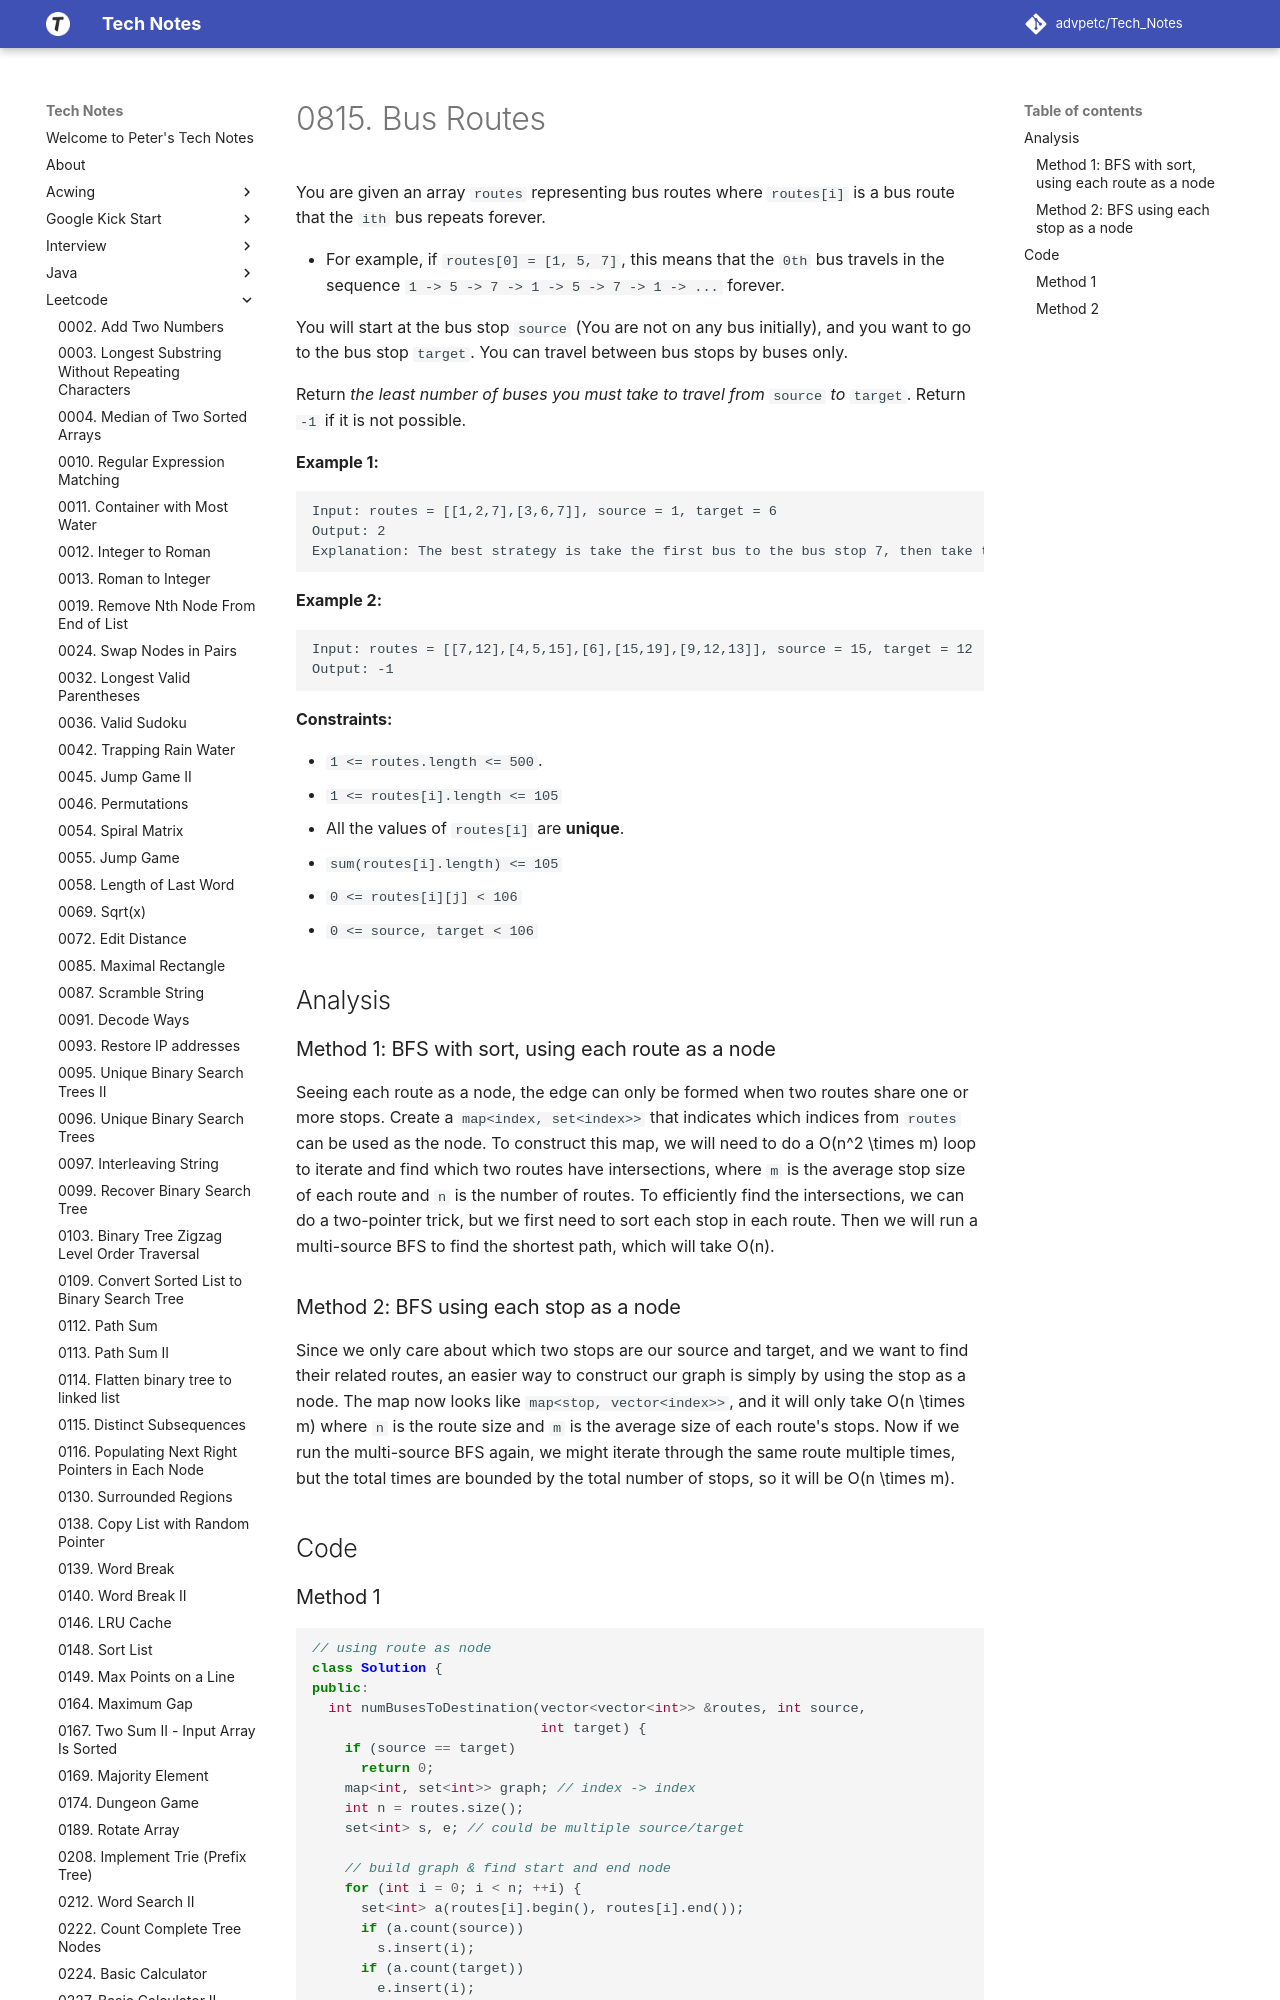

repository: advpetc/tech_notes · page: Leetcode/0815-Bus-Routes/index.html · generator: mkdocs

# 0815. Bus Routes

You are given an array `routes` representing bus routes where `routes[i]` is a bus route that the `ith` bus repeats forever.

- For example, if `routes[0] = [1, 5, 7]`, this means that the `0th` bus travels in the sequence `1 -> 5 -> 7 -> 1 -> 5 -> 7 -> 1 -> ...` forever.

You will start at the bus stop `source` (You are not on any bus initially), and you want to go to the bus stop `target`. You can travel between bus stops by buses only.

Return *the least number of buses you must take to travel from* `source` *to* `target`. Return `-1` if it is not possible.

 

**Example 1:**

```
Input: routes = [[1,2,7],[3,6,7]], source = 1, target = 6
Output: 2
Explanation: The best strategy is take the first bus to the bus stop 7, then take the second bus to the bus stop 6.
```

**Example 2:**

```
Input: routes = [[7,12],[4,5,15],[6],[15,19],[9,12,13]], source = 15, target = 12
Output: -1
```

 

**Constraints:**

- `1 <= routes.length <= 500`.
- `1 <= routes[i].length <= 105`
- All the values of `routes[i]` are **unique**.
- `sum(routes[i].length) <= 105`
- `0 <= routes[i][j] < 106`
- `0 <= source, target < 106`

## Analysis

### Method 1: BFS with sort, using each route as a node

Seeing each route as a node, the edge can only be formed when two routes share one or more stops. Create a `map<index, set<index>>` that indicates which indices from `routes` can be used as the node. To construct this map, we will need to do a $O(n^2 \times m)$ loop to iterate and find which two routes have intersections, where `m` is the average stop size of each route and `n` is the number of routes. To efficiently find the intersections, we can do a two-pointer trick, but we first need to sort each stop in each route. Then we will run a multi-source BFS to find the shortest path, which will take $O(n)$.
